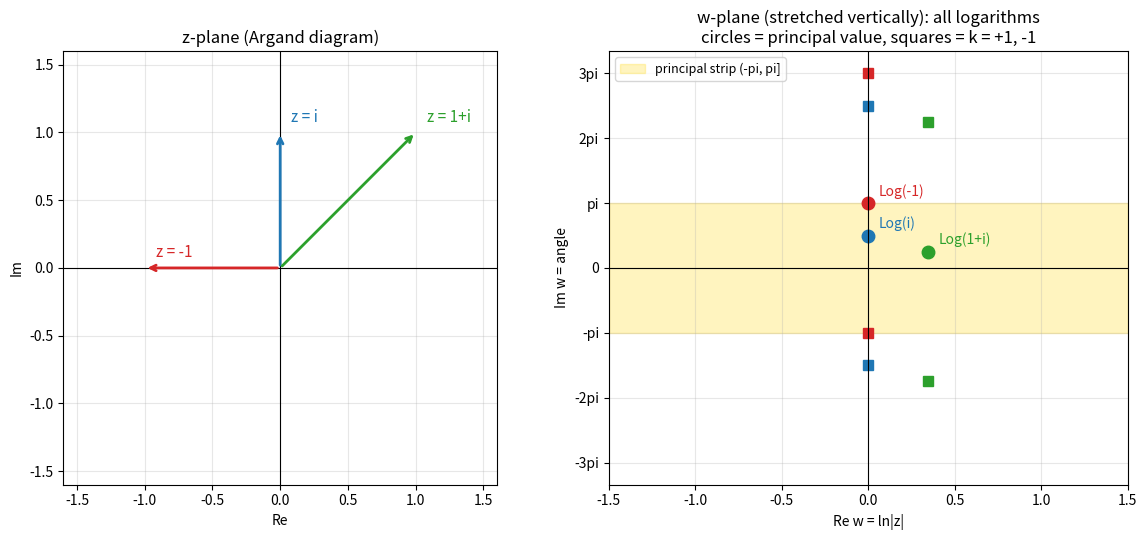
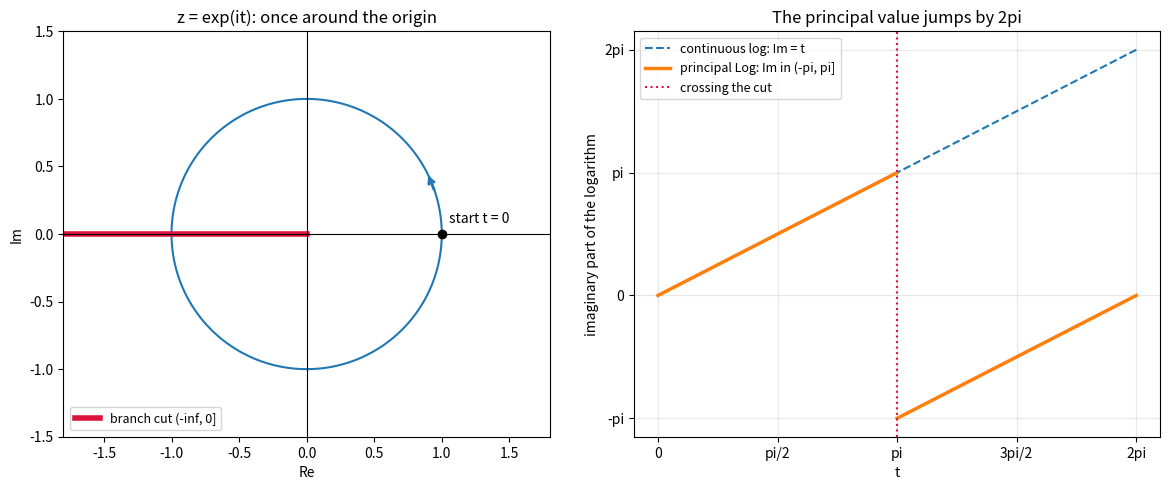
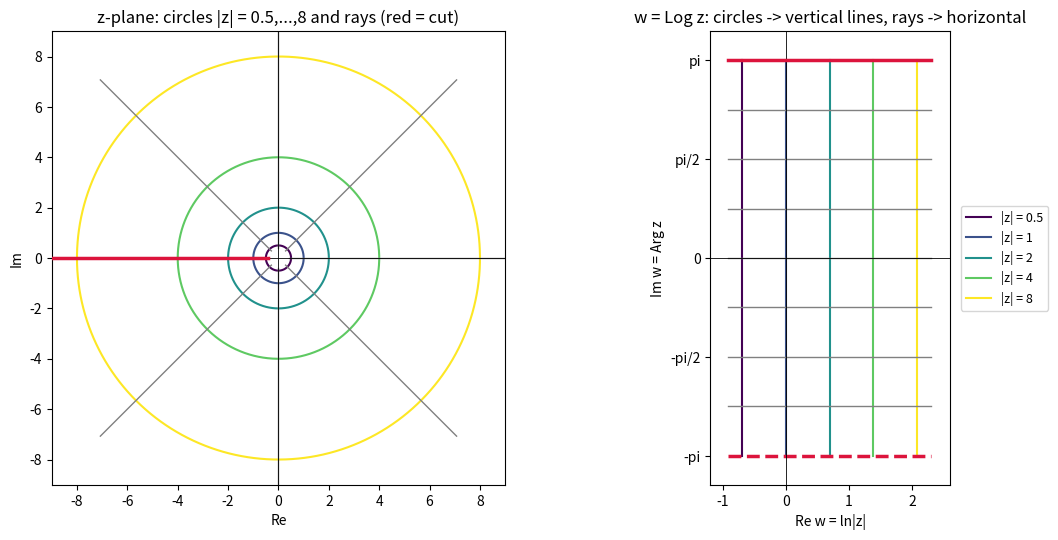

Recreate these plots in Python, in order.
import cmath
import math

try:
    math.log(-1)
except ValueError as error:
    print("math.log(-1) ->", error)

for z in [1, -1, 1j, -1j, -math.e, 1 + 1j, -1 - 1j]:
    principal_log = cmath.log(z)
    back = cmath.exp(principal_log)
    print(f"Log({complex(z):.4f}) = {principal_log:.4f}   exp(...) = {back:.4f}   round trip ok: {abs(back - z) < 1e-12}")

import cmath
import math


def all_logs(z, k_values):
    principal = cmath.log(z)
    return [principal + 2j * math.pi * k for k in k_values]


z = -1
for k, value in zip(range(-2, 3), all_logs(z, range(-2, 3))):
    print(f"k = {k:+d}:  log(-1) = {value.imag / math.pi:+.0f} * i*pi   exp(value) = {cmath.exp(value):.3f}")

import cmath
import math

above = complex(-1, 1e-9)
below = complex(-1, -1e-9)
print("Log(-1 + 1e-9 i) =", cmath.log(above))
print("Log(-1 - 1e-9 i) =", cmath.log(below))
print("jump in imaginary part / pi =", (cmath.log(above) - cmath.log(below)).imag / math.pi)
print()
print("Log(complex(-1,  0.0)) =", cmath.log(complex(-1, 0.0)))
print("Log(complex(-1, -0.0)) =", cmath.log(complex(-1, -0.0)))

import cmath
import math

import numpy as np

rng = np.random.default_rng(seed=7)
counts = {-1: 0, 0: 0, 1: 0}
prediction_correct = True

for _ in range(10000):
    z = complex(*rng.normal(size=2))
    w = complex(*rng.normal(size=2))
    difference = cmath.log(z * w) - (cmath.log(z) + cmath.log(w))
    n = round(difference.imag / (2 * math.pi))
    assert abs(difference - 2j * math.pi * n) < 1e-9
    counts[n] += 1

    angle_sum = cmath.phase(z) + cmath.phase(w)
    predicted_n = 0
    if angle_sum > math.pi:
        predicted_n = -1
    elif angle_sum <= -math.pi:
        predicted_n = 1
    prediction_correct = prediction_correct and (predicted_n == n)

print("multiple of 2*pi*i : count", counts)
print("predicted from Arg z + Arg w in every case:", prediction_correct)

z = w = -1 + 1j
print()
print("Log(z) + Log(w) =", cmath.log(z) + cmath.log(w))
print("Log(z * w)      =", cmath.log(z * w), "  with z * w =", z * w)

import cmath
import math

principal_power = 1j**1j
print("1j ** 1j          =", principal_power)
print("exp(-pi/2)        =", math.exp(-math.pi / 2))
print("exp(1j * Log(1j)) =", cmath.exp(1j * cmath.log(1j)))
print("imaginary part is zero:", abs(principal_power.imag) < 1e-15)
print()
for k in [-1, 0, 1, 2]:
    log_i = 1j * (math.pi / 2 + 2 * math.pi * k)
    value = cmath.exp(1j * log_i)
    print(f"k = {k:+d}: i^i = {value.real:.6g}")

import sympy as sp

print("log(-1)   =", sp.log(-1))
print("log(I)    =", sp.log(sp.I))
print("log(-1-I) =", sp.simplify(sp.expand_complex(sp.log(-1 - sp.I))))
print("I**I      =", sp.I**sp.I, "=", sp.exp(sp.I * sp.log(sp.I)))
print("exp(I*pi) =", sp.exp(sp.I * sp.pi))

import cmath
import math

import matplotlib.pyplot as plt
import numpy as np

points = {"-1": -1 + 0j, "i": 1j, "1+i": 1 + 1j}
colours = {"-1": "tab:red", "i": "tab:blue", "1+i": "tab:green"}

fig, (ax_z, ax_w) = plt.subplots(1, 2, figsize=(12, 5.5), gridspec_kw={"width_ratios": [1, 1]})

for label, z in points.items():
    ax_z.annotate("", xy=(z.real, z.imag), xytext=(0, 0), arrowprops=dict(arrowstyle="->", color=colours[label], linewidth=2))
    ax_z.text(z.real + 0.08, z.imag + 0.08, f"z = {label}", color=colours[label], fontsize=11)
ax_z.axhline(0, color="black", linewidth=0.8)
ax_z.axvline(0, color="black", linewidth=0.8)
ax_z.set_xlim(-1.6, 1.6)
ax_z.set_ylim(-1.6, 1.6)
ax_z.set_aspect("equal")
ax_z.set_xlabel("Re")
ax_z.set_ylabel("Im")
ax_z.set_title("z-plane (Argand diagram)")
ax_z.grid(True, alpha=0.3)

ax_w.axhspan(-math.pi, math.pi, color="gold", alpha=0.25, label="principal strip (-pi, pi]")
for label, z in points.items():
    principal = cmath.log(z)
    for k in range(-1, 2):
        value = principal + 2j * math.pi * k
        marker = "o" if k == 0 else "s"
        ax_w.plot(value.real, value.imag, marker, color=colours[label], markersize=9 if k == 0 else 7)
    ax_w.text(principal.real + 0.06, principal.imag + 0.35, f"Log({label})", color=colours[label], fontsize=10)
ax_w.axhline(0, color="black", linewidth=0.8)
ax_w.axvline(0, color="black", linewidth=0.8)
ax_w.set_yticks([k * math.pi for k in range(-3, 4)])
ax_w.set_yticklabels([f"{k}pi" if k not in (0, 1, -1) else {0: "0", 1: "pi", -1: "-pi"}[k] for k in range(-3, 4)])
ax_w.set_xlim(-1.5, 1.5)
ax_w.set_ylim(-10.5, 10.5)
ax_w.set_xlabel("Re w = ln|z|")
ax_w.set_ylabel("Im w = angle")
ax_w.set_title("w-plane (stretched vertically): all logarithms\ncircles = principal value, squares = k = +1, -1")
ax_w.legend(loc="upper left", fontsize=9)
ax_w.grid(True, alpha=0.3)

plt.tight_layout()
plt.show()

import math

import matplotlib.pyplot as plt
import numpy as np

t = np.linspace(0, 2 * np.pi, 801)
path = np.exp(1j * t)

fig, (ax_path, ax_angle) = plt.subplots(1, 2, figsize=(12, 5))

ax_path.plot(path.real, path.imag, color="tab:blue")
ax_path.annotate("", xy=(path[60].real, path[60].imag), xytext=(path[40].real, path[40].imag), arrowprops=dict(arrowstyle="->", color="tab:blue", linewidth=2))
ax_path.plot([-1.8, 0], [0, 0], color="crimson", linewidth=4, label="branch cut (-inf, 0]")
ax_path.plot(1, 0, "ko")
ax_path.text(1.05, 0.08, "start t = 0", fontsize=10)
ax_path.axhline(0, color="black", linewidth=0.8)
ax_path.axvline(0, color="black", linewidth=0.8)
ax_path.set_xlim(-1.8, 1.8)
ax_path.set_ylim(-1.5, 1.5)
ax_path.set_aspect("equal")
ax_path.set_xlabel("Re")
ax_path.set_ylabel("Im")
ax_path.set_title("z = exp(it): once around the origin")
ax_path.legend(loc="lower left", fontsize=9)

principal_angle = np.log(path).imag   # what np.log / cmath.log return
ax_angle.plot(t, t, "--", color="tab:blue", label="continuous log: Im = t")
ax_angle.plot(t[t <= np.pi], principal_angle[t <= np.pi], color="tab:orange", linewidth=2.5, label="principal Log: Im in (-pi, pi]")
ax_angle.plot(t[t > np.pi], principal_angle[t > np.pi], color="tab:orange", linewidth=2.5)
ax_angle.axvline(np.pi, color="crimson", linestyle=":", label="crossing the cut")
ax_angle.set_xticks([0, np.pi / 2, np.pi, 3 * np.pi / 2, 2 * np.pi])
ax_angle.set_xticklabels(["0", "pi/2", "pi", "3pi/2", "2pi"])
ax_angle.set_yticks([-np.pi, 0, np.pi, 2 * np.pi])
ax_angle.set_yticklabels(["-pi", "0", "pi", "2pi"])
ax_angle.set_xlabel("t")
ax_angle.set_ylabel("imaginary part of the logarithm")
ax_angle.set_title("The principal value jumps by 2pi")
ax_angle.grid(True, alpha=0.3)
ax_angle.legend(fontsize=9)

plt.tight_layout()
plt.show()

import matplotlib.pyplot as plt
import numpy as np

radii = [0.5, 1, 2, 4, 8]
ray_angles = np.linspace(-np.pi, np.pi, 9)[1:]   # 8 rays, last one is the negative real axis
circle_t = np.linspace(-np.pi, np.pi, 400)
ray_r = np.geomspace(0.4, 10, 200)
cmap = plt.get_cmap("viridis")

fig, (ax_z, ax_w) = plt.subplots(1, 2, figsize=(12, 5.5))

for index, r in enumerate(radii):
    colour = cmap(index / (len(radii) - 1))
    circle = r * np.exp(1j * circle_t)
    ax_z.plot(circle.real, circle.imag, color=colour)
    log_circle = np.log(circle)
    ax_w.plot(log_circle.real, log_circle.imag, color=colour, label=f"|z| = {r}")

for angle in ray_angles:
    ray = ray_r * np.exp(1j * angle)
    is_cut = np.isclose(angle, np.pi)
    style = dict(color="crimson", linewidth=2.5, zorder=5) if is_cut else dict(color="gray", linewidth=1)
    ax_z.plot(ray.real, ray.imag, **style)
    log_ray = np.log(ray)
    ax_w.plot(log_ray.real, np.full_like(log_ray.real, angle), **style)
    if is_cut:
        ax_w.plot(log_ray.real, np.full_like(log_ray.real, -np.pi), color="crimson", linewidth=2.5, linestyle="--")

ax_z.axhline(0, color="black", linewidth=0.6)
ax_z.axvline(0, color="black", linewidth=0.6)
ax_z.set_xlim(-9, 9)
ax_z.set_ylim(-9, 9)
ax_z.set_aspect("equal")
ax_z.set_xlabel("Re")
ax_z.set_ylabel("Im")
ax_z.set_title("z-plane: circles |z| = 0.5,...,8 and rays (red = cut)")

ax_w.axhline(0, color="black", linewidth=0.6)
ax_w.axvline(0, color="black", linewidth=0.6)
ax_w.set_xlim(-1.2, 2.6)
ax_w.set_ylim(-3.6, 3.6)
ax_w.set_aspect("equal")
ax_w.set_yticks([-np.pi, -np.pi / 2, 0, np.pi / 2, np.pi])
ax_w.set_yticklabels(["-pi", "-pi/2", "0", "pi/2", "pi"])
ax_w.set_xlabel("Re w = ln|z|")
ax_w.set_ylabel("Im w = Arg z")
ax_w.set_title("w = Log z: circles -> vertical lines, rays -> horizontal")
ax_w.legend(loc="center left", bbox_to_anchor=(1.02, 0.5), fontsize=9)

plt.tight_layout()
plt.show()

import cmath
import math

import numpy as np

print("Ex 1:", cmath.log(-math.e**2), cmath.log(2j), cmath.log(1 - 1j))
print("Ex 2:", [round((cmath.log(1j) + 2j * math.pi * k).imag / math.pi, 3) for k in range(-2, 3)], "(times pi)")
print("Ex 3:", cmath.log(complex(0.5, math.sqrt(3) / 2)), cmath.exp(math.log(10) + 1j * math.pi))
print("Ex 4:", 1j**1j, " estimate 0.21")

solutions = [complex(math.log(2), math.pi * (2 * k + 1)) for k in range(-5, 5)]
inside = [s for s in solutions if abs(s) < 10]
print("Ex 5:", [round(s.imag / math.pi) for s in inside], "(imag / pi),  all exp(z) = -2:", all(abs(cmath.exp(s) + 2) < 1e-12 for s in inside))

z = -1 + 1j
n = round((cmath.log(z * z) - 2 * cmath.log(z)).imag / (2 * math.pi))
print("Ex 6: n =", n, "  law holds for 1+i:", abs(cmath.log((1 + 1j) ** 2) - 2 * cmath.log(1 + 1j)) < 1e-12)

print("Ex 7: Log(1/(-1)) =", cmath.log(1 / -1), "  -Log(-1) =", -cmath.log(-1))
print("      Log(1/z) == -Log(z) for z = 2-3j:", abs(cmath.log(1 / (2 - 3j)) + cmath.log(2 - 3j)) < 1e-12)

print("Ex 8:", [cmath.exp(1j * math.pi * (k + 0.5)) for k in range(4)])


def unwrap(angles):
    unwrapped = [angles[0]]
    offset = 0.0
    for previous, current in zip(angles[:-1], angles[1:]):
        if current - previous < -math.pi:
            offset += 2 * math.pi
        elif current - previous > math.pi:
            offset -= 2 * math.pi
        unwrapped.append(current + offset)
    return np.array(unwrapped)


t = np.linspace(0, 6 * np.pi, 2001)
sawtooth = np.angle(np.exp(1j * t))
print("Ex 9: unwrapped equals t:", np.allclose(unwrap(sawtooth), t), "  same as np.unwrap:", np.allclose(unwrap(sawtooth), np.unwrap(sawtooth)))
